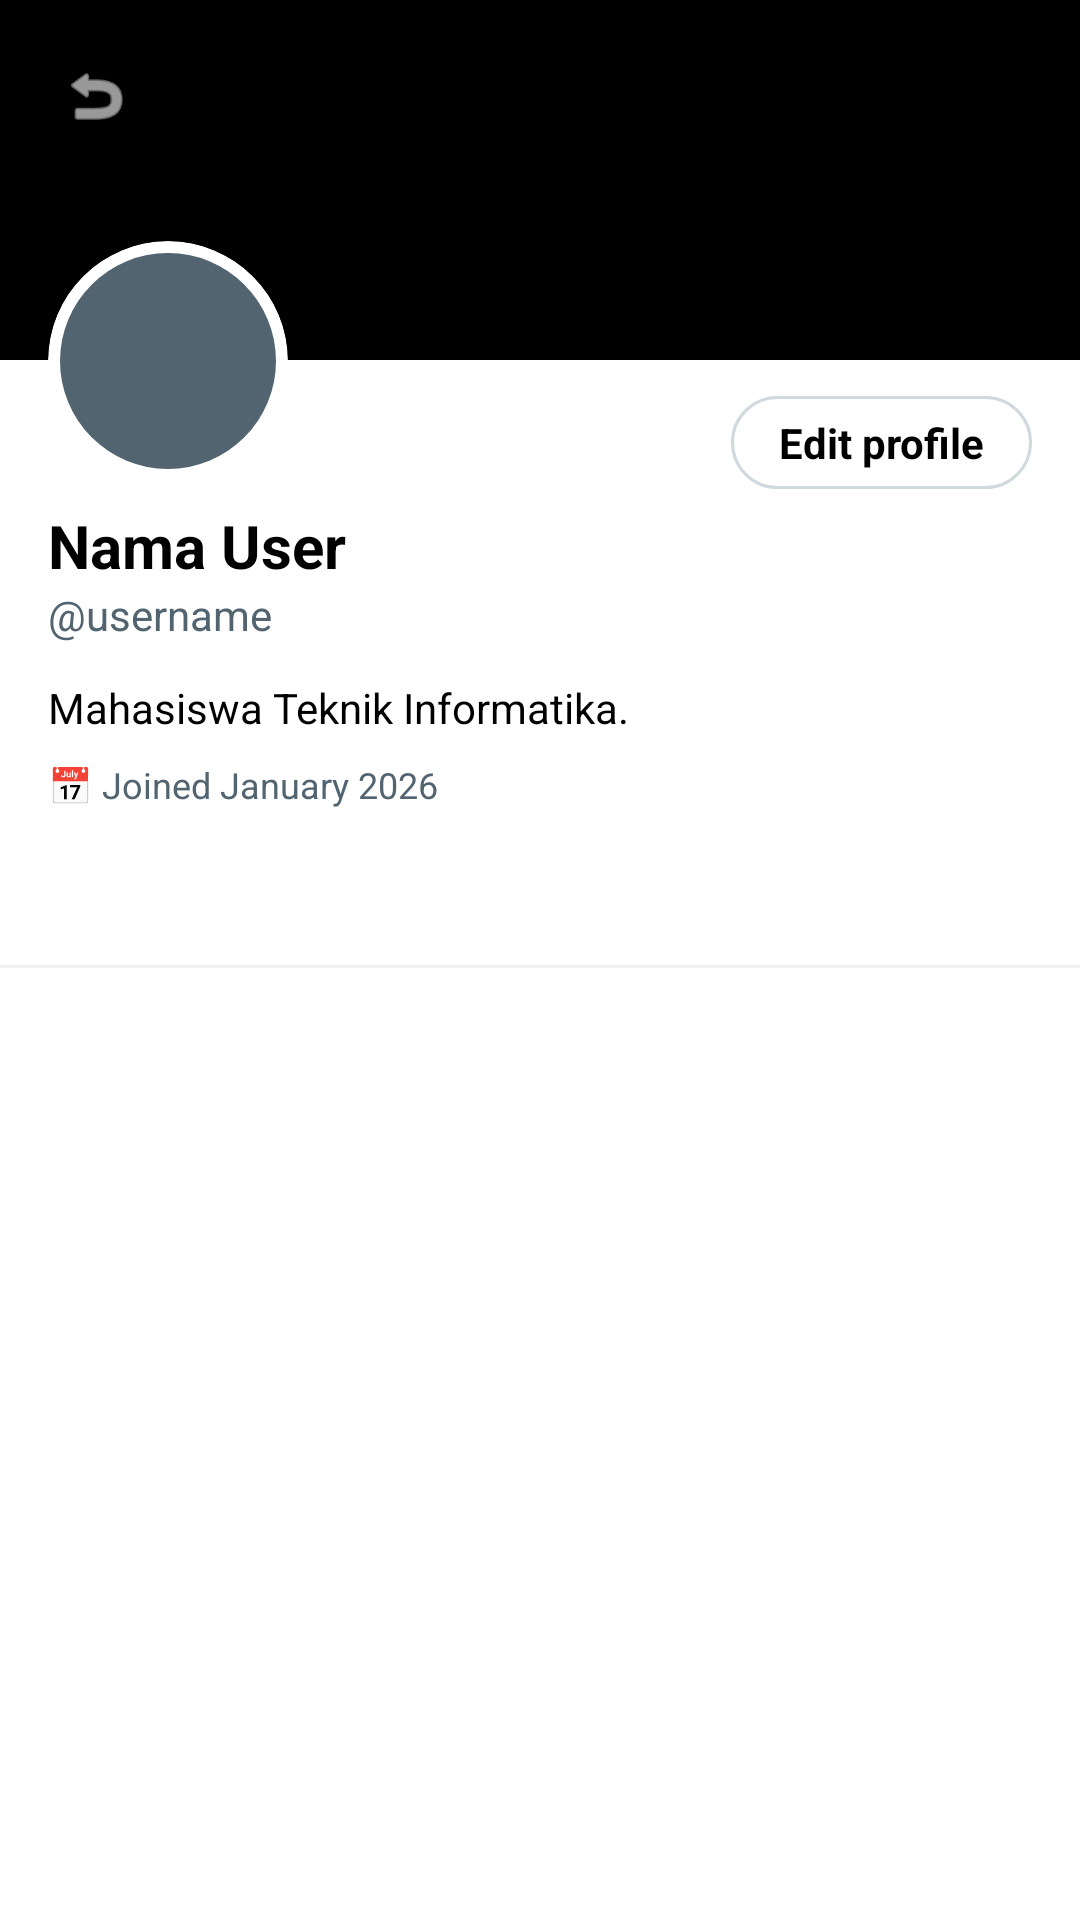

Here is an Android app screen rendered from its layout file. Give the layout XML and the strings, colors and styles it references.
<!-- AndroidManifest.xml: application theme Theme.XLiteApp -->
<!-- res/layout/activity_profile.xml -->
<?xml version="1.0" encoding="utf-8"?>
<androidx.coordinatorlayout.widget.CoordinatorLayout
    xmlns:android="http://schemas.android.com/apk/res/android"
    xmlns:app="http://schemas.android.com/apk/res-auto"
    xmlns:tools="http://schemas.android.com/tools"
    android:layout_width="match_parent"
    android:layout_height="match_parent"
    android:background="@color/white">

    <com.google.android.material.appbar.AppBarLayout
        android:layout_width="match_parent"
        android:layout_height="wrap_content"
        android:background="@color/white"
        app:elevation="0dp">

        <com.google.android.material.appbar.CollapsingToolbarLayout
            android:layout_width="match_parent"
            android:layout_height="wrap_content"
            app:layout_scrollFlags="scroll|exitUntilCollapsed">

            <androidx.constraintlayout.widget.ConstraintLayout
                android:layout_width="match_parent"
                android:layout_height="wrap_content"
                android:paddingBottom="4dp">

                <ImageView
                    android:id="@+id/ivBanner"
                    android:layout_width="match_parent"
                    android:layout_height="120dp"
                    android:src="@color/black"
                    android:scaleType="centerCrop"
                    app:layout_constraintTop_toTopOf="parent"/>

                <ImageView
                    android:id="@+id/btnBack"
                    android:layout_width="32dp"
                    android:layout_height="32dp"
                    android:src="@android:drawable/ic_menu_revert"
                    android:padding="4dp"
                    android:layout_margin="16dp"
                    android:background="@drawable/bg_rounded_black"
                    app:tint="@color/white"
                    app:layout_constraintStart_toStartOf="parent"
                    app:layout_constraintTop_toTopOf="parent"/>

                <androidx.cardview.widget.CardView
                    android:id="@+id/cvProfile"
                    android:layout_width="80dp"
                    android:layout_height="80dp"
                    android:layout_marginStart="16dp"
                    android:layout_marginTop="-40dp"
                    app:cardCornerRadius="40dp"
                    app:cardElevation="0dp"
                    app:cardBackgroundColor="@color/white"
                    app:layout_constraintStart_toStartOf="parent"
                    app:layout_constraintTop_toBottomOf="@id/ivBanner">

                    <ImageView
                        android:id="@+id/ivProfileImage"
                        android:layout_width="match_parent"
                        android:layout_height="match_parent"
                        android:padding="4dp"
                        android:src="@drawable/circle_gray"
                        android:scaleType="centerCrop"/>

                    <TextView
                        android:id="@+id/tvInitial"
                        android:layout_width="wrap_content"
                        android:layout_height="wrap_content"
                        android:text="A"
                        android:textSize="32sp"
                        android:textStyle="bold"
                        android:textColor="@color/white"
                        android:layout_gravity="center"
                        android:visibility="gone"/>
                </androidx.cardview.widget.CardView>

                <TextView
                    android:id="@+id/btnMessage"
                    android:layout_width="wrap_content"
                    android:layout_height="wrap_content"
                    android:text="Message"
                    android:paddingHorizontal="16dp"
                    android:paddingVertical="6dp"
                    android:textColor="@color/white"
                    android:textStyle="bold"
                    android:background="@drawable/bg_rounded_black"
                    android:backgroundTint="#000000"
                    android:visibility="gone"
                    android:layout_marginTop="12dp"
                    android:layout_marginEnd="8dp"
                    app:layout_constraintEnd_toStartOf="@id/btnEditProfile"
                    app:layout_constraintTop_toBottomOf="@id/ivBanner"
                    tools:visibility="visible"/>

                <TextView
                    android:id="@+id/btnEditProfile"
                    android:layout_width="wrap_content"
                    android:layout_height="wrap_content"
                    android:text="Edit profile"
                    android:paddingHorizontal="16dp"
                    android:paddingVertical="6dp"
                    android:textColor="@color/black"
                    android:textStyle="bold"
                    android:background="@drawable/btn_outline"
                    android:layout_marginTop="12dp"
                    android:layout_marginEnd="16dp"
                    app:layout_constraintEnd_toEndOf="parent"
                    app:layout_constraintTop_toBottomOf="@id/ivBanner"/>

                <TextView
                    android:id="@+id/tvNameProfile"
                    android:layout_width="wrap_content"
                    android:layout_height="wrap_content"
                    android:text="Nama User"
                    android:textSize="20sp"
                    android:textStyle="bold"
                    android:textColor="@color/black"
                    android:layout_marginTop="8dp"
                    app:layout_constraintStart_toStartOf="@id/cvProfile"
                    app:layout_constraintTop_toBottomOf="@id/cvProfile"/>

                <TextView
                    android:id="@+id/tvUsernameProfile"
                    android:layout_width="wrap_content"
                    android:layout_height="wrap_content"
                    android:text="@username"
                    android:textColor="@color/x_gray"
                    app:layout_constraintStart_toStartOf="@id/tvNameProfile"
                    app:layout_constraintTop_toBottomOf="@id/tvNameProfile"/>

                <TextView
                    android:id="@+id/tvBio"
                    android:layout_width="match_parent"
                    android:layout_height="wrap_content"
                    android:text="Mahasiswa Teknik Informatika."
                    android:textColor="@color/black"
                    android:layout_marginTop="12dp"
                    android:paddingHorizontal="16dp"
                    app:layout_constraintTop_toBottomOf="@id/tvUsernameProfile"/>

                <TextView
                    android:layout_width="wrap_content"
                    android:layout_height="wrap_content"
                    android:text="📅 Joined January 2026"
                    android:textColor="@color/x_gray"
                    android:textSize="12sp"
                    android:layout_marginTop="8dp"
                    android:layout_marginStart="16dp"
                    app:layout_constraintTop_toBottomOf="@id/tvBio"
                    app:layout_constraintStart_toStartOf="parent"/>

            </androidx.constraintlayout.widget.ConstraintLayout>
        </com.google.android.material.appbar.CollapsingToolbarLayout>

        <com.google.android.material.tabs.TabLayout
            android:id="@+id/tabLayout"
            android:layout_width="match_parent"
            android:layout_height="wrap_content"
            app:tabIndicatorColor="@color/x_blue"
            app:tabSelectedTextColor="@color/black"
            app:tabTextColor="@color/x_gray"
            app:tabMode="fixed"
            app:tabGravity="fill"
            android:background="@color/white" />

        <View android:layout_width="match_parent" android:layout_height="1dp" android:background="#EFF3F4"/>

    </com.google.android.material.appbar.AppBarLayout>

    <androidx.viewpager2.widget.ViewPager2
        android:id="@+id/viewPager"
        android:layout_width="match_parent"
        android:layout_height="match_parent"
        app:layout_behavior="@string/appbar_scrolling_view_behavior"/>

</androidx.coordinatorlayout.widget.CoordinatorLayout>
<!-- resources referenced by this layout -->
<resources>
  <color name="black">#FF000000</color>
  <color name="white">#FFFFFFFF</color>
  <color name="x_blue">#1D9BF0</color>
  <color name="x_gray">#536471</color>
  <!-- drawable btn_outline (drawable) -->
  <?xml version="1.0" encoding="utf-8"?>
  <shape xmlns:android="http://schemas.android.com/apk/res/android"
      android:shape="rectangle">
      <stroke
          android:width="1dp"
          android:color="#CFD9DE"/>
  
      <corners android:radius="16dp"/>
  
      <solid android:color="@android:color/transparent"/>
  </shape>
  <!-- drawable circle_gray (drawable) -->
  <?xml version="1.0" encoding="utf-8"?>
  <shape xmlns:android="http://schemas.android.com/apk/res/android"
      android:shape="oval">
      <solid android:color="#536471"/>
  </shape>
  <style name="Theme.XLiteApp" parent="Base.Theme.XLiteApp" />
  <style name="Base.Theme.XLiteApp" parent="Theme.Material3.DayNight.NoActionBar">
          
          
      </style>
</resources>
